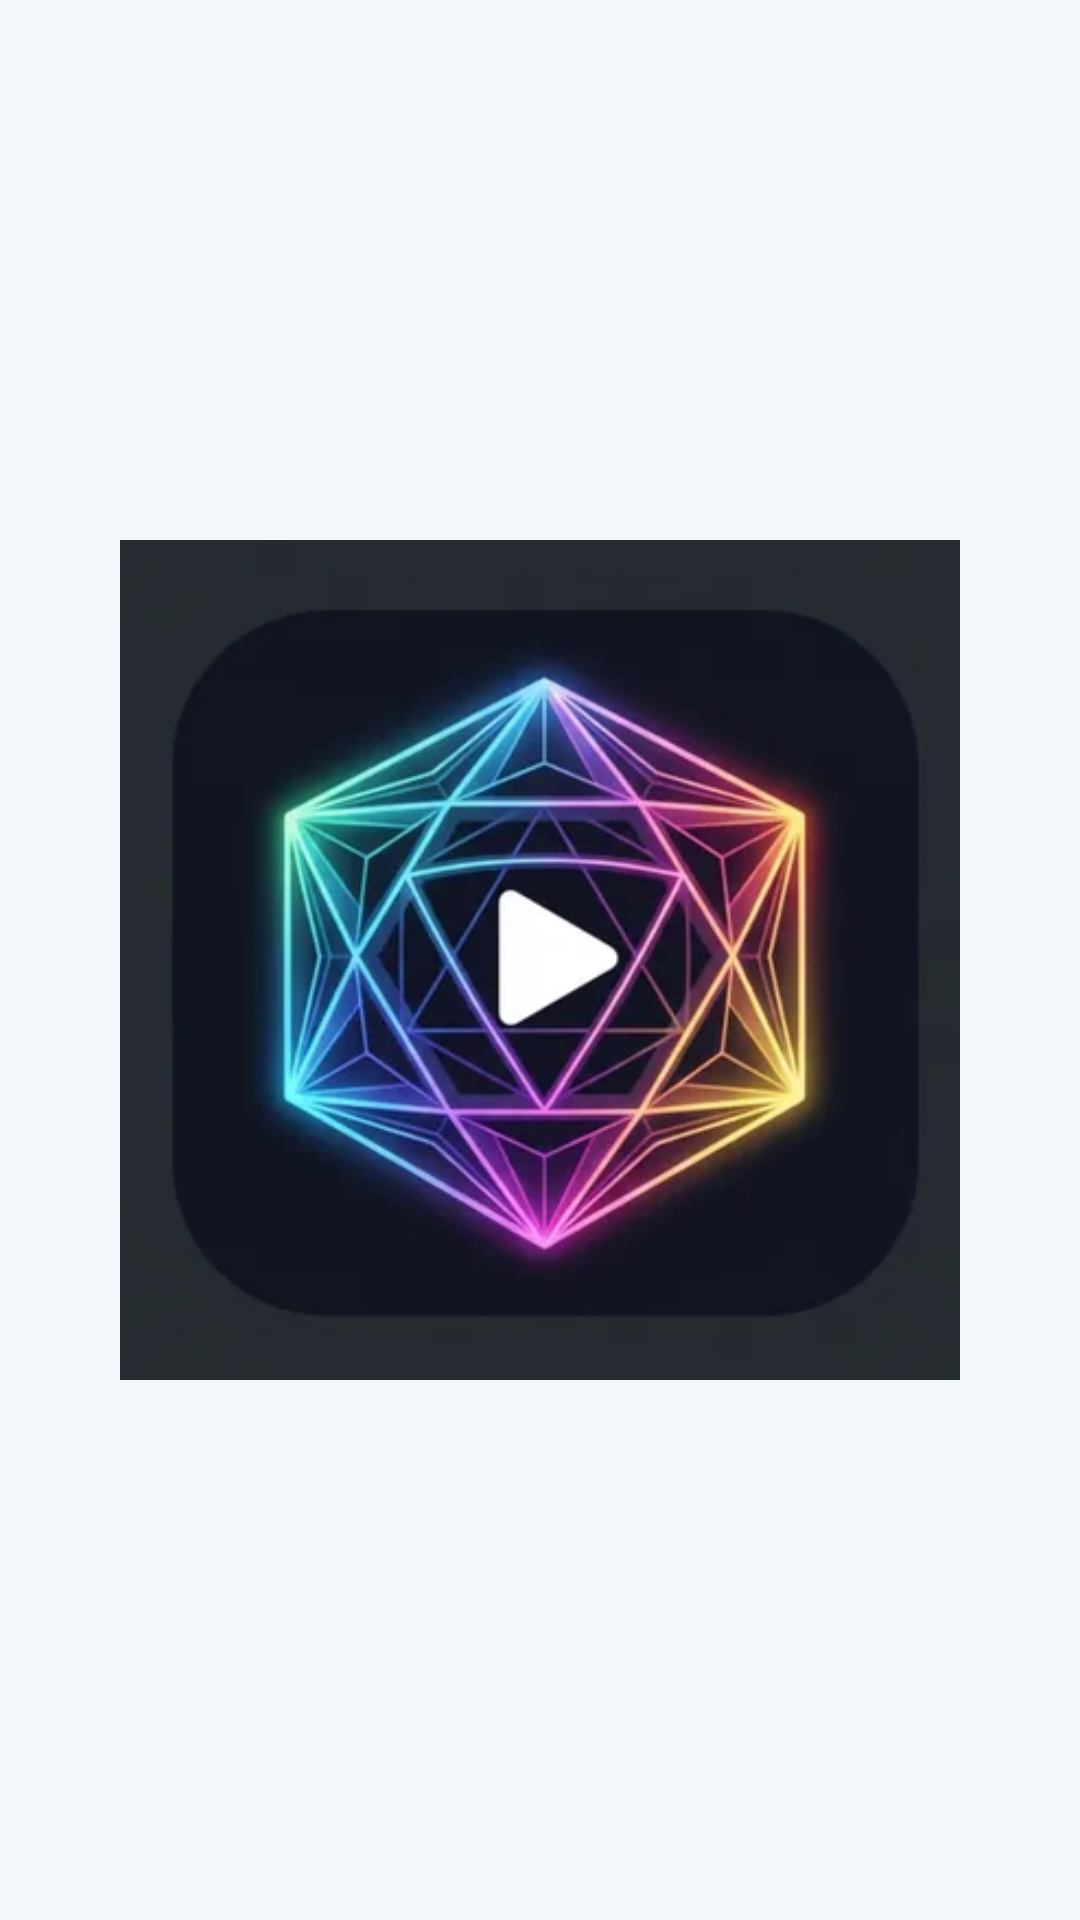

The Android layout XML behind this screen, and the referenced resources:
<!-- AndroidManifest.xml: application theme Theme.Dsmusic -->
<!-- res/layout/activity_splash.xml -->
<?xml version="1.0" encoding="utf-8"?>
<androidx.constraintlayout.widget.ConstraintLayout 
    xmlns:android="http://schemas.android.com/apk/res/android"
    xmlns:app="http://schemas.android.com/apk/res-auto"
    android:layout_width="match_parent"
    android:layout_height="match_parent"
    android:background="?android:colorBackground">

    
    <ImageView
        android:layout_width="280dp"
        android:layout_height="280dp"
        android:src="@mipmap/ic_launcher"
        app:layout_constraintBottom_toBottomOf="parent"
        app:layout_constraintEnd_toEndOf="parent"
        app:layout_constraintStart_toStartOf="parent"
        app:layout_constraintTop_toTopOf="parent" />

</androidx.constraintlayout.widget.ConstraintLayout>
<!-- resources referenced by this layout -->
<resources>
  <color name="md_theme_light_surfaceContainer">#F7F9FC</color>
  <color name="md_theme_light_surfaceContainerHigh">#E5EBF3</color>
  <color name="md_theme_light_surfaceContainerHighest">#DCE4EF</color>
  <color name="md_theme_light_outline">#7B899B</color>
  <color name="md_theme_light_outlineVariant">#B7C3D5</color>
  <color name="md_theme_light_primary">#7C9CFF</color>
  <color name="md_theme_light_onPrimary">#FFFFFF</color>
  <color name="md_theme_light_primaryContainer">#DCE5FF</color>
  <color name="md_theme_light_onPrimaryContainer">#17233A</color>
  <color name="md_theme_light_secondary">#536783</color>
  <color name="md_theme_light_onSecondary">#FFFFFF</color>
  <color name="md_theme_light_secondaryContainer">#DCE5F2</color>
  <color name="md_theme_light_onSecondaryContainer">#202D40</color>
  <color name="md_theme_light_tertiary">#397E91</color>
  <color name="md_theme_light_onTertiary">#FFFFFF</color>
  <color name="md_theme_light_tertiaryContainer">#D6F4FA</color>
  <color name="md_theme_light_onTertiaryContainer">#0B2228</color>
  <color name="md_theme_light_background">#F3F6FA</color>
  <color name="md_theme_light_surface">#F3F6FA</color>
  <color name="md_theme_light_surfaceVariant">#E5EBF3</color>
  <color name="md_theme_light_onSurface">#182131</color>
  <color name="md_theme_light_onSurfaceVariant">#536176</color>
  <style name="Widget.Dsmusic.Switch" parent="Widget.Material3.CompoundButton.MaterialSwitch">
          <item name="thumbIcon">@drawable/switch_thumb_icon_selector</item>
          <item name="thumbIconTint">@color/switch_thumb_icon_color</item>
          <item name="useMaterialThemeColors">true</item>
      </style>
</resources>
